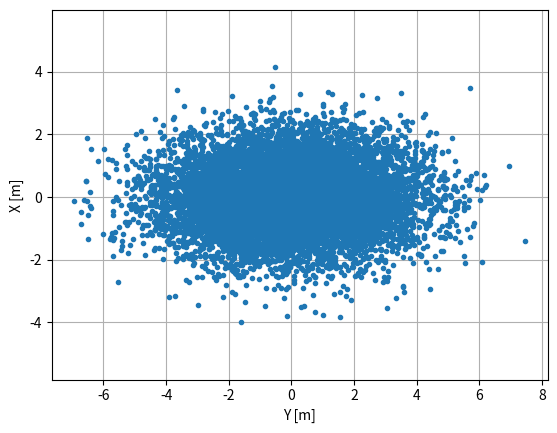

Python code for this plot:
# -*- coding: utf-8 -*-
"""
Created on Tue May 09 11:39:14 2017

@author: maki
"""

import numpy as np
import matplotlib.pyplot as plt

n = 10000  # サンプル数
sigma_u = 0.1  # サージ速度の標準偏差 [m/s]
sigma_v = 0.1  # スウェイ速度の標準偏差 [m/s]
sigma_r = 0.1  # ヨー角速度の標準偏差 [deg/s]

# 初期状態
x = np.random.normal(0.0, 1.0, n)
y = np.random.normal(0.0, 2.0, n)
psi = np.random.normal(0.0, 5.0, n)

fig, ax = plt.subplots()  # 航跡プロットの準備
ax.set_xlabel('Y [m]')  #X軸を上向きに描画するため、XY軸を入れ替える
ax.set_ylabel('X [m]')
ax.grid(True)  # グリッドを表示
ax.axis('equal')  # 軸のスケールを揃える（重要！）
ax.plot(y, x, '.')


